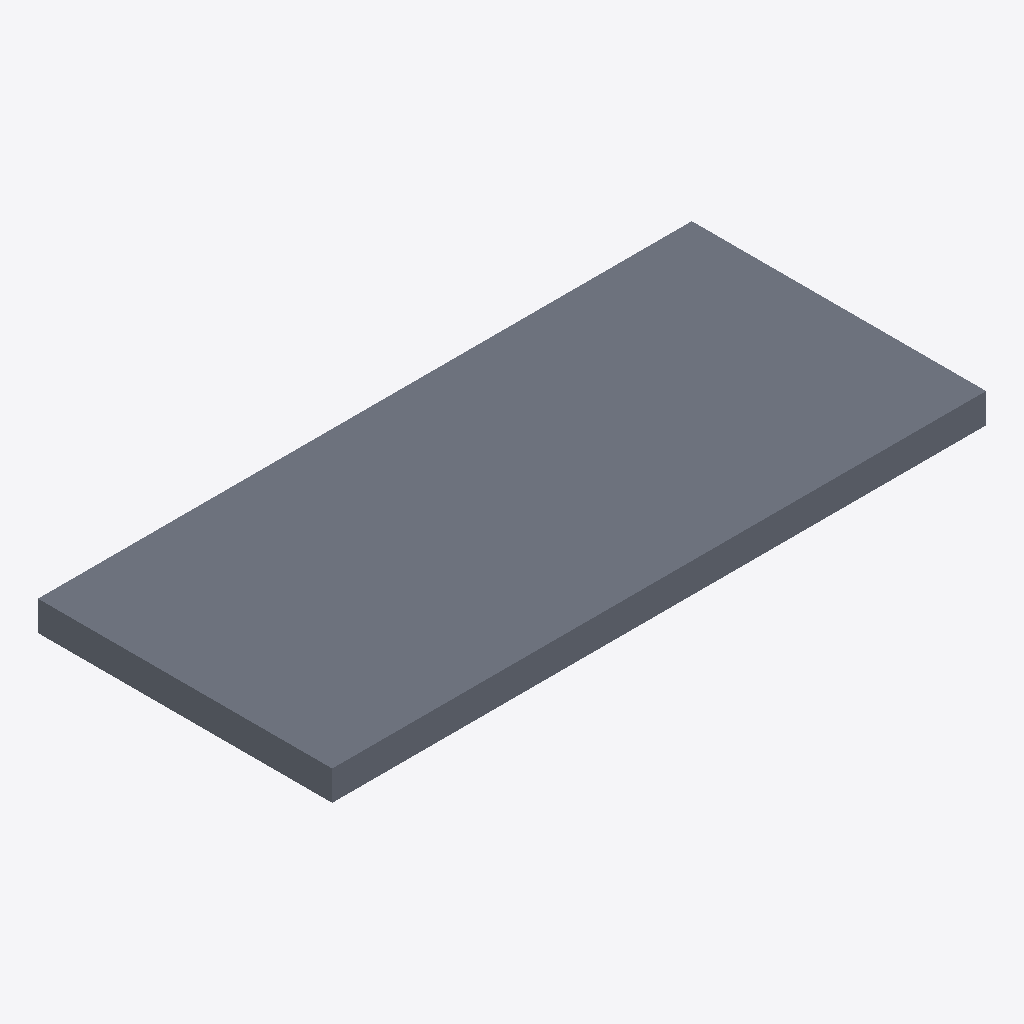
Isometric view of an IFC building model (IFC-SPF (STEP), schema IFC4, length unit metre), seen from the south-west, elements coloured by IFC class: 1 slab (grey).
Extent 1.1 m × 0.5 m × 0.1 m (x, y, z). Storeys (1): Ebene 0 at 0.00 m. Elements (1): 1 IfcSlab.

HEADER;
FILE_DESCRIPTION(('ViewDefinition [CoordinationView_V2.0]','ExchangeRequirement []'),'2;1');
FILE_NAME('','2024-05-09T11:30:44',(''),(''),'ODA IFC SDK 22.6','22.1.1.516 - Exporter 22.1.1.516 - Default UI','');
FILE_SCHEMA(('IFC4'));
ENDSEC;
DATA;
#93=IFCPROJECT('3JkdSrIPPFBg8WI9Yiw3Uw',#20,'',$,$,'','',(#86),#83);
#105=IFCSITE('3JkdSrIPPFBg8WI9Yiw3Uu',#20,'Default',$,$,#104,$,$,.ELEMENT.,(42,24,53,508911),(-71,-15,-29,-58837),0.0,$,$);
#95=IFCBUILDING('3JkdSrIPPFBg8WI9Yiw3Ux',#20,'',$,$,#16,$,'',.ELEMENT.,$,$,#94);
#98=IFCBUILDINGSTOREY('3JkdSrIPPFBg8WI9XJ5yzH',#20,'Ebene 0',$,'Ebene:Ebene 1',#97,$,'Ebene 0',.ELEMENT.,0.0);
#143=IFCSLAB('0Mdmsc2onEcR6$0CnRa90a',#20,'DB_ABS_Winkelstuetze_Pass_Sauberkeitsschicht:DB_ABS_Winkelstuetze_Pass_Sauberkeitsschicht:4284397',$,'DB_ABS_Winkelstuetze_Pass_Sauberkeitsschicht:DB_ABS_Winkelstuetze_Pass_Sauberkeitsschicht',#129,#142,'4284397',.BASESLAB.);
ENDSEC;
